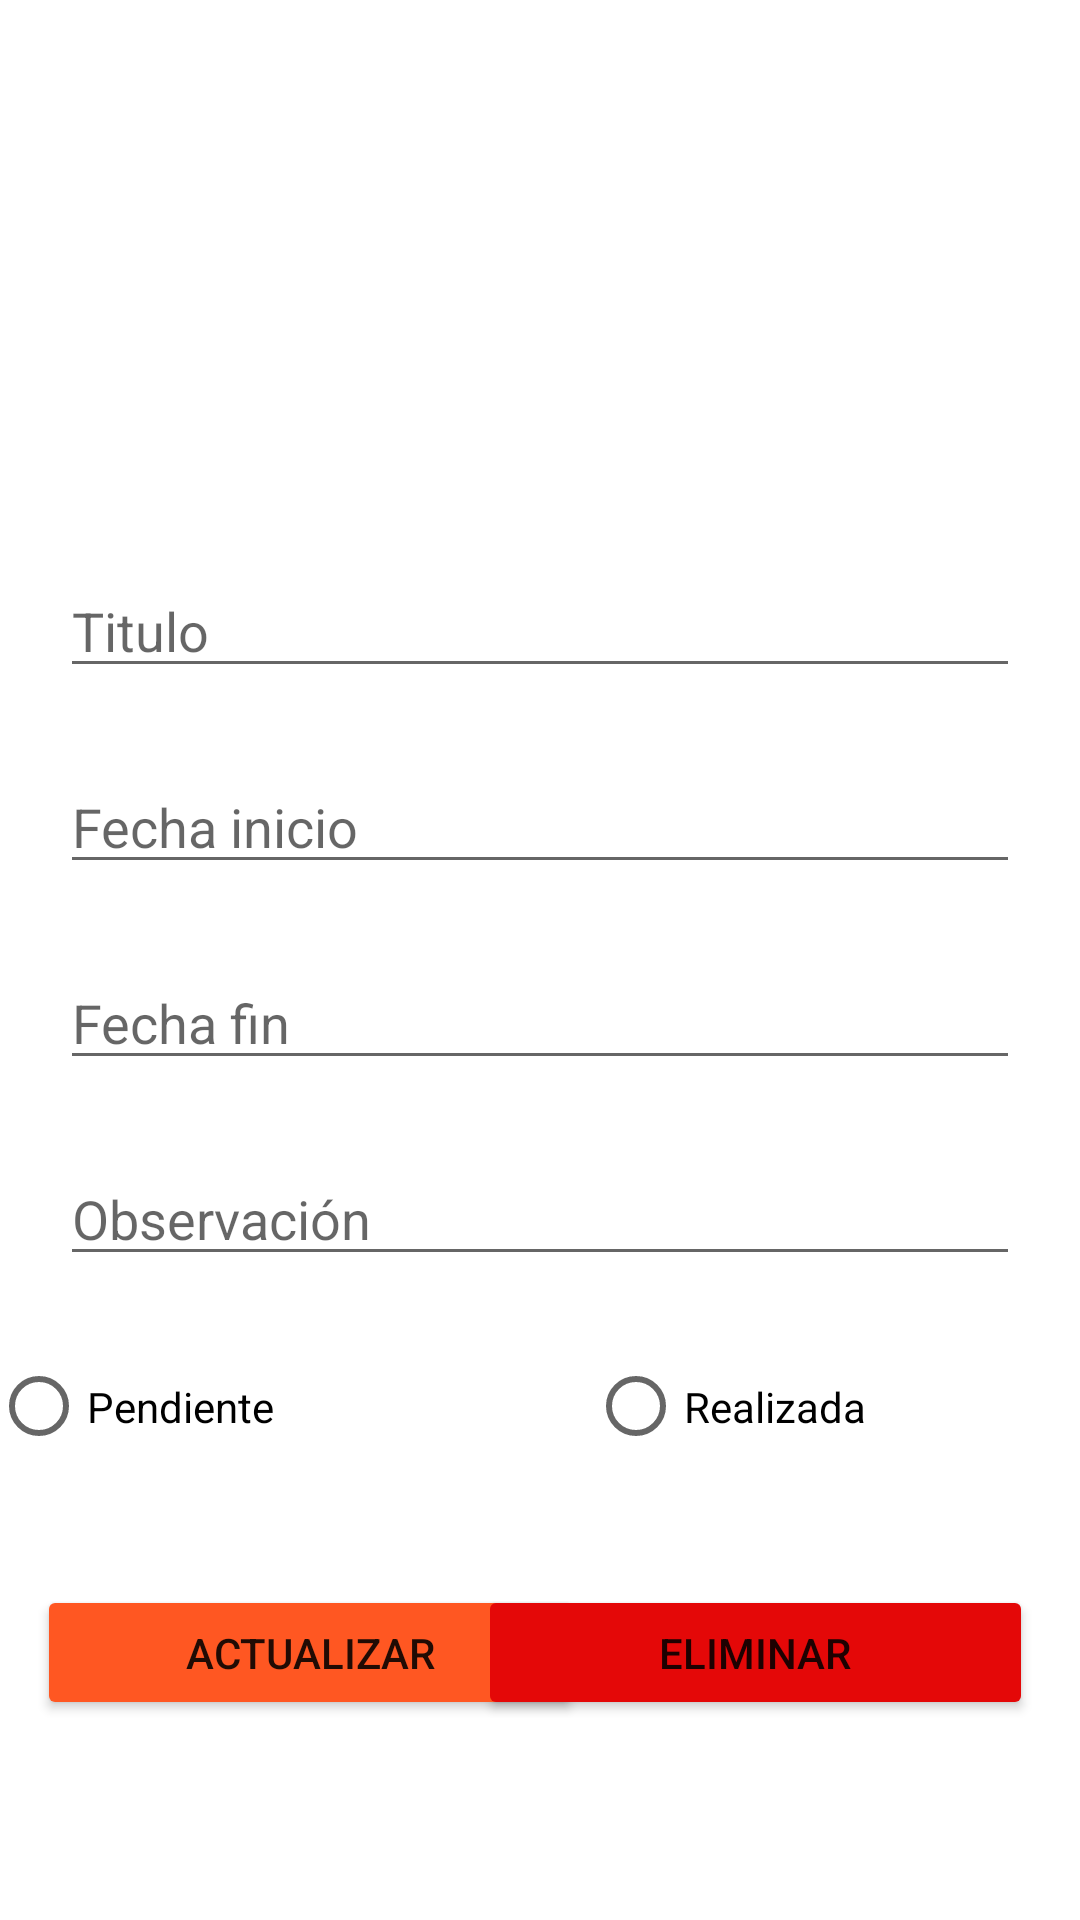

Layout XML and referenced resources for this Android screen:
<!-- AndroidManifest.xml: application theme Theme.TareasPendientes -->
<!-- res/layout/activity_tarea.xml -->
<?xml version="1.0" encoding="utf-8"?>
<androidx.constraintlayout.widget.ConstraintLayout xmlns:android="http://schemas.android.com/apk/res/android"
    xmlns:app="http://schemas.android.com/apk/res-auto"
    xmlns:tools="http://schemas.android.com/tools"
    android:layout_width="match_parent"
    android:layout_height="match_parent"
    tools:context=".TareaActivity">

    <EditText
        android:id="@+id/etTitulo"
        android:layout_width="0dp"
        android:layout_height="wrap_content"
        android:layout_marginStart="20dp"
        android:layout_marginTop="188dp"
        android:layout_marginEnd="20dp"
        android:ems="10"
        android:hint="Titulo"
        android:inputType="textPersonName"
        app:layout_constraintEnd_toEndOf="parent"
        app:layout_constraintHorizontal_bias="1.0"
        app:layout_constraintStart_toStartOf="parent"
        app:layout_constraintTop_toTopOf="parent" />

    <EditText
        android:id="@+id/etdFecha1"
        android:layout_width="0dp"
        android:layout_height="wrap_content"
        android:layout_marginStart="20dp"
        android:layout_marginTop="24dp"
        android:layout_marginEnd="20dp"
        android:ems="10"
        android:hint="Fecha inicio"
        android:inputType="date"
        app:layout_constraintEnd_toEndOf="parent"
        app:layout_constraintHorizontal_bias="0.0"
        app:layout_constraintStart_toStartOf="parent"
        app:layout_constraintTop_toBottomOf="@+id/etTitulo" />

    <EditText
        android:id="@+id/etdFecha2"
        android:layout_width="0dp"
        android:layout_height="wrap_content"
        android:layout_marginStart="20dp"
        android:layout_marginTop="24dp"
        android:layout_marginEnd="20dp"
        android:ems="10"
        android:hint="Fecha fin"
        android:inputType="date"
        app:layout_constraintEnd_toEndOf="parent"
        app:layout_constraintHorizontal_bias="0.0"
        app:layout_constraintStart_toStartOf="parent"
        app:layout_constraintTop_toBottomOf="@+id/etdFecha1" />

    <EditText
        android:id="@+id/etObserv"
        android:layout_width="0dp"
        android:layout_height="wrap_content"
        android:layout_marginStart="20dp"
        android:layout_marginTop="24dp"
        android:layout_marginEnd="20dp"
        android:ems="10"
        android:hint="Observación"
        android:inputType="textPersonName"
        app:layout_constraintEnd_toEndOf="parent"
        app:layout_constraintHorizontal_bias="0.0"
        app:layout_constraintStart_toStartOf="parent"
        app:layout_constraintTop_toBottomOf="@+id/etdFecha2" />

    <Button
        android:id="@+id/btnActualizar"
        android:layout_width="182dp"
        android:layout_height="45dp"
        android:layout_marginTop="36dp"
        android:text="Actualizar"
        app:backgroundTint="#FF5722"
        app:layout_constraintEnd_toEndOf="parent"
        app:layout_constraintHorizontal_bias="0.069"
        app:layout_constraintStart_toStartOf="parent"
        app:layout_constraintTop_toBottomOf="@+id/radioGroup" />

    <Button
        android:id="@+id/btnEliminar"
        android:layout_width="185dp"
        android:layout_height="45dp"
        android:layout_marginTop="36dp"
        android:text="Eliminar"
        app:backgroundTint="#E40808"
        app:layout_constraintEnd_toEndOf="parent"
        app:layout_constraintHorizontal_bias="0.911"
        app:layout_constraintStart_toStartOf="parent"
        app:layout_constraintTop_toBottomOf="@+id/radioGroup" />

    <RadioGroup
        android:id="@+id/radioGroup"
        android:layout_width="367dp"
        android:layout_height="47dp"
        android:layout_marginTop="20dp"
        app:layout_constraintEnd_toEndOf="parent"
        app:layout_constraintStart_toStartOf="parent"
        app:layout_constraintTop_toBottomOf="@+id/etObserv"
        android:orientation="horizontal">

        <RadioButton
            android:id="@+id/rbtn1"
            android:layout_width="124dp"
            android:layout_height="wrap_content"
            android:layout_weight="1"
            android:text="Pendiente" />

        <RadioButton
            android:id="@+id/rbtn2"
            android:layout_width="wrap_content"
            android:layout_height="wrap_content"
            android:layout_weight="1"
            android:text="Realizada" />
    </RadioGroup>

</androidx.constraintlayout.widget.ConstraintLayout>
<!-- resources referenced by this layout -->
<resources>
  <style name="Theme.TareasPendientes" parent="Theme.MaterialComponents.DayNight.DarkActionBar">
          
          <item name="colorPrimary">@color/purple_500</item>
          <item name="colorPrimaryVariant">@color/purple_700</item>
          <item name="colorOnPrimary">@color/white</item>
          
          <item name="colorSecondary">@color/teal_200</item>
          <item name="colorSecondaryVariant">@color/teal_700</item>
          <item name="colorOnSecondary">@color/black</item>
          
          <item name="android:statusBarColor" tools:targetApi="l">?attr/colorPrimaryVariant</item>
          
      </style>
  <!-- not gathered from this repository: default colours our renderer supplied (Android Studio template values) -->
  <color name="purple_500">#FF6200EE</color>
  <color name="purple_700">#FF3700B3</color>
  <color name="teal_200">#FF03DAC5</color>
  <color name="teal_700">#FF018786</color>
  <color name="black">#FF000000</color>
  <color name="white">#FFFFFFFF</color>
</resources>
